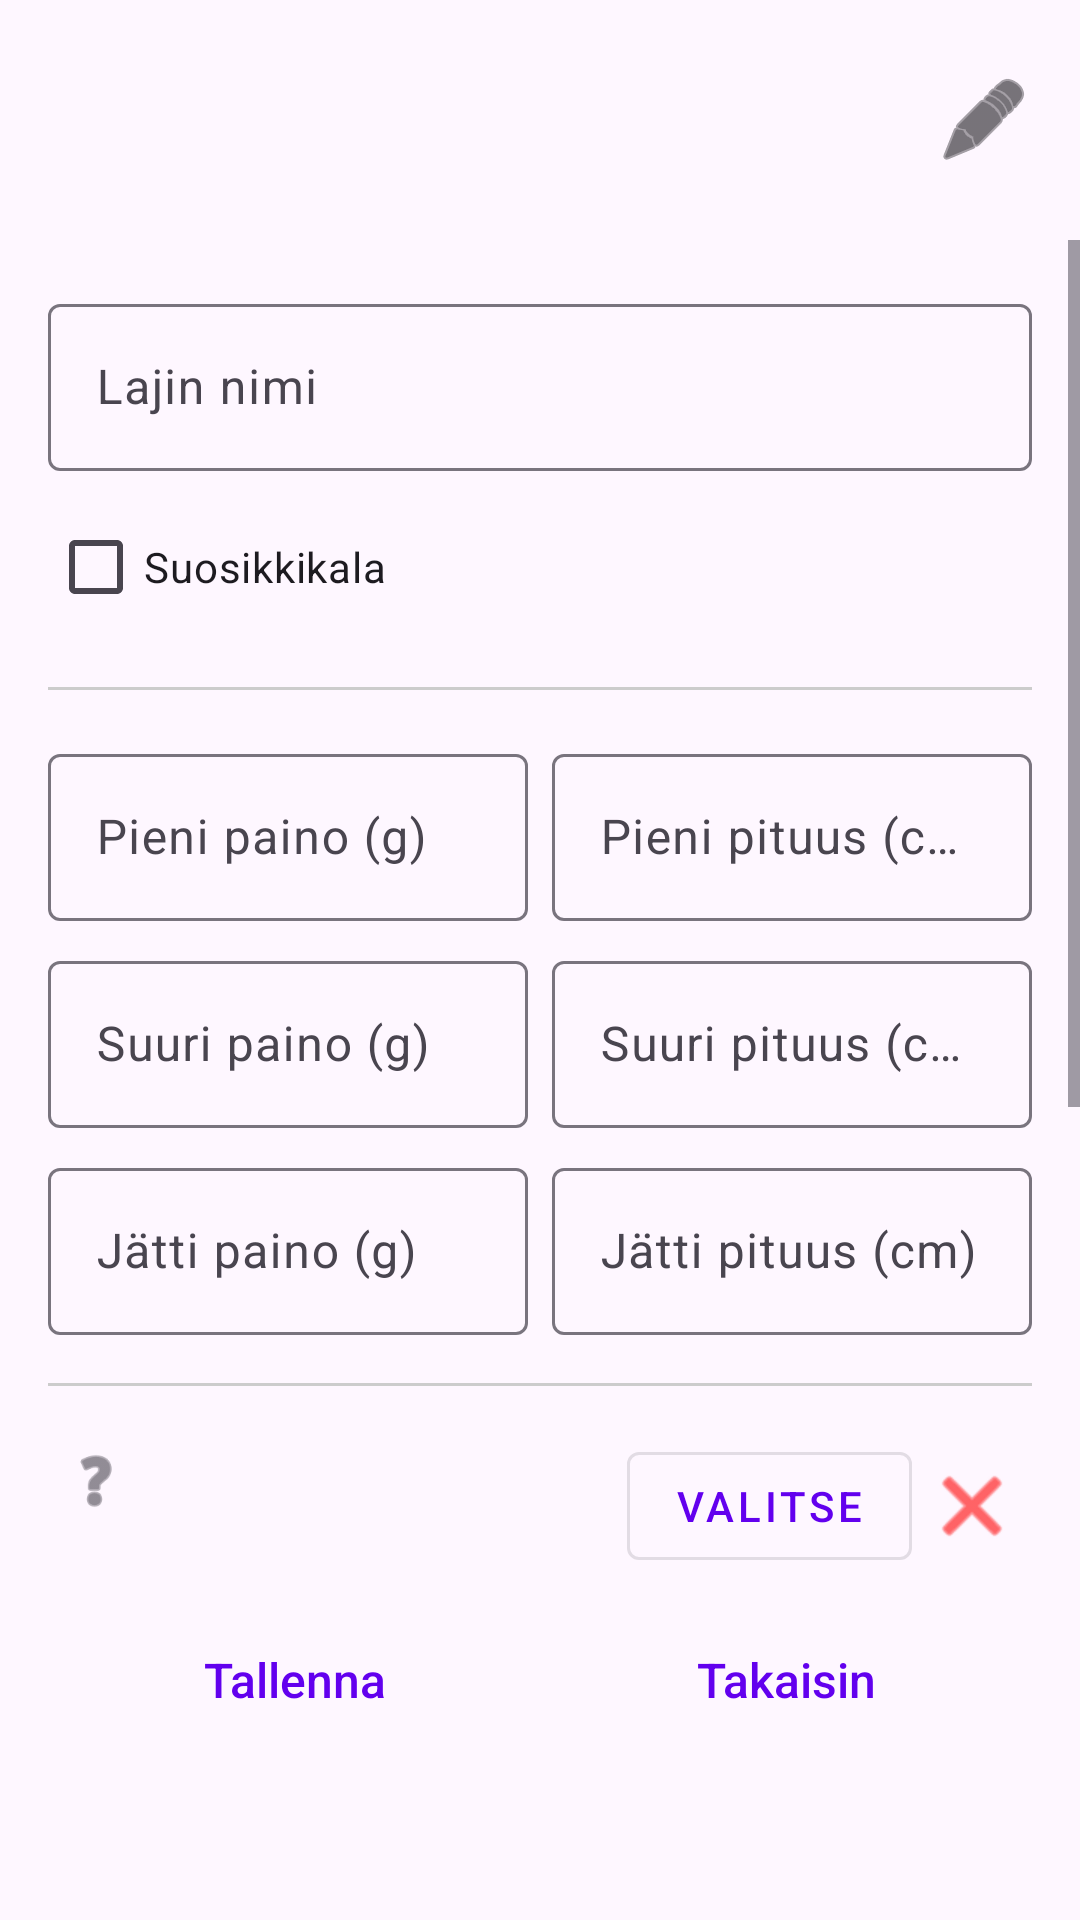

Android layout source for this screen:
<!-- AndroidManifest.xml: application theme Theme.KalaKartta -->
<!-- res/layout/activity_edit_species_detail.xml -->
<?xml version="1.0" encoding="utf-8"?>
<LinearLayout xmlns:android="http://schemas.android.com/apk/res/android"
    android:layout_width="match_parent"
    android:layout_height="match_parent"
    android:orientation="vertical">

    <include layout="@layout/dialog_custom_title" />

    <ScrollView
        android:layout_width="match_parent"
        android:layout_height="0dp"
        android:layout_weight="1">

        <LinearLayout
            android:layout_width="match_parent"
            android:layout_height="wrap_content"
            android:orientation="vertical"
            android:padding="16dp">

            <com.google.android.material.textfield.TextInputLayout
                android:id="@+id/speciesNameLayout"
                android:layout_width="match_parent"
                android:layout_height="wrap_content"
                android:hint="@string/species_name">
                <com.google.android.material.textfield.TextInputEditText
                    android:id="@+id/speciesNameInput"
                    android:layout_width="match_parent"
                    android:layout_height="wrap_content"
                    android:inputType="textCapSentences" />
            </com.google.android.material.textfield.TextInputLayout>

            <CheckBox
                android:id="@+id/favouriteFishCheckBox"
                android:layout_width="match_parent"
                android:layout_height="wrap_content"
                android:layout_marginTop="8dp"
                android:text="@string/favourite_fish" />

            <View android:layout_width="match_parent" android:layout_height="1dp" android:background="#CCCCCC" android:layout_marginVertical="16dp" />

            <LinearLayout android:layout_width="match_parent" android:layout_height="wrap_content" android:orientation="horizontal">
                <com.google.android.material.textfield.TextInputLayout
                    android:layout_width="0dp" android:layout_height="wrap_content" android:layout_weight="1" android:hint="@string/small_weight" android:layout_marginEnd="4dp">
                    <com.google.android.material.textfield.TextInputEditText android:id="@+id/smallWeightInput" android:layout_width="match_parent" android:layout_height="wrap_content" android:inputType="number" />
                </com.google.android.material.textfield.TextInputLayout>
                <com.google.android.material.textfield.TextInputLayout
                    android:layout_width="0dp" android:layout_height="wrap_content" android:layout_weight="1" android:hint="@string/small_length" android:layout_marginStart="4dp">
                    <com.google.android.material.textfield.TextInputEditText android:id="@+id/smallLengthInput" android:layout_width="match_parent" android:layout_height="wrap_content" android:inputType="number" />
                </com.google.android.material.textfield.TextInputLayout>
            </LinearLayout>

            <LinearLayout android:layout_width="match_parent" android:layout_height="wrap_content" android:orientation="horizontal" android:layout_marginTop="8dp">
                <com.google.android.material.textfield.TextInputLayout
                    android:layout_width="0dp" android:layout_height="wrap_content" android:layout_weight="1" android:hint="@string/large_weight" android:layout_marginEnd="4dp">
                    <com.google.android.material.textfield.TextInputEditText android:id="@+id/largeWeightInput" android:layout_width="match_parent" android:layout_height="wrap_content" android:inputType="number" />
                </com.google.android.material.textfield.TextInputLayout>
                <com.google.android.material.textfield.TextInputLayout
                    android:layout_width="0dp" android:layout_height="wrap_content" android:layout_weight="1" android:hint="@string/large_length" android:layout_marginStart="4dp">
                    <com.google.android.material.textfield.TextInputEditText android:id="@+id/largeLengthInput" android:layout_width="match_parent" android:layout_height="wrap_content" android:inputType="number" />
                </com.google.android.material.textfield.TextInputLayout>
            </LinearLayout>

            <LinearLayout android:layout_width="match_parent" android:layout_height="wrap_content" android:orientation="horizontal" android:layout_marginTop="8dp">
                <com.google.android.material.textfield.TextInputLayout
                    android:layout_width="0dp" android:layout_height="wrap_content" android:layout_weight="1" android:hint="@string/giant_weight" android:layout_marginEnd="4dp">
                    <com.google.android.material.textfield.TextInputEditText android:id="@+id/giantWeightInput" android:layout_width="match_parent" android:layout_height="wrap_content" android:inputType="number" />
                </com.google.android.material.textfield.TextInputLayout>
                <com.google.android.material.textfield.TextInputLayout
                    android:layout_width="0dp" android:layout_height="wrap_content" android:layout_weight="1" android:hint="@string/giant_length" android:layout_marginStart="4dp">
                    <com.google.android.material.textfield.TextInputEditText android:id="@+id/giantLengthInput" android:layout_width="match_parent" android:layout_height="wrap_content" android:inputType="number" />
                </com.google.android.material.textfield.TextInputLayout>
            </LinearLayout>

            <View android:layout_width="match_parent" android:layout_height="1dp" android:background="#CCCCCC" android:layout_marginVertical="16dp" />

            <include layout="@layout/item_icon_edit" android:id="@+id/iconDefaultEdit" />
            <include layout="@layout/item_icon_edit" android:id="@+id/iconSmallEdit" />
            <include layout="@layout/item_icon_edit" android:id="@+id/iconLargeEdit" />
            <include layout="@layout/item_icon_edit" android:id="@+id/iconGiantEdit" />

        </LinearLayout>
    </ScrollView>

    <LinearLayout
        android:layout_width="match_parent"
        android:layout_height="wrap_content"
        android:orientation="horizontal"
        android:padding="16dp"
        android:layout_marginBottom="40dp">

        <com.google.android.material.button.MaterialButton
            android:id="@+id/okButton"
            style="@style/Widget.MaterialComponents.Button.TextButton"
            android:textAppearance="@style/TextAppearance.KalaKartta.ActionLink"
            android:layout_width="0dp"
            android:layout_height="wrap_content"
            android:layout_weight="1"
            android:text="@string/save" />

        <com.google.android.material.button.MaterialButton
            android:id="@+id/deleteSpeciesButton"
            style="@style/Widget.MaterialComponents.Button.TextButton"
            android:textAppearance="@style/TextAppearance.KalaKartta.ActionLink"
            android:layout_width="0dp"
            android:layout_height="wrap_content"
            android:layout_weight="1"
            android:text="@string/delete"
            android:visibility="gone" />

        <com.google.android.material.button.MaterialButton
            android:id="@+id/backButton"
            style="@style/Widget.MaterialComponents.Button.TextButton"
            android:textAppearance="@style/TextAppearance.KalaKartta.ActionLink"
            android:layout_width="0dp"
            android:layout_height="wrap_content"
            android:layout_weight="1"
            android:text="@string/back" />
    </LinearLayout>

</LinearLayout>
<!-- res/layout/dialog_custom_title.xml (included above) -->
<?xml version="1.0" encoding="utf-8"?>
<LinearLayout xmlns:android="http://schemas.android.com/apk/res/android"
    xmlns:app="http://schemas.android.com/apk/res-auto"
    android:layout_width="match_parent"
    android:layout_height="wrap_content"
    android:orientation="horizontal"
    android:gravity="center_vertical"
    android:paddingStart="24dp"
    android:paddingTop="16dp"
    android:paddingEnd="8dp"
    android:paddingBottom="16dp">

    <TextView
        android:id="@+id/dialogTitle"
        android:layout_width="wrap_content"
        android:layout_height="wrap_content"
        android:ellipsize="end"
        android:singleLine="true"
        android:textAppearance="@style/TextAppearance.AppCompat.Title" />

    <ImageView
        android:id="@+id/titleIcon"
        android:layout_width="32dp"
        android:layout_height="32dp"
        android:layout_marginStart="8dp"
        android:scaleType="centerInside"
        android:visibility="gone" />

    <View
        android:layout_width="0dp"
        android:layout_height="0dp"
        android:layout_weight="1" />
    
    <ImageButton
        android:id="@+id/editMenuButton"
        android:layout_width="48dp"
        android:layout_height="48dp"
        android:background="?attr/selectableItemBackgroundBorderless"
        android:contentDescription="@string/edit"
        android:src="@android:drawable/ic_menu_edit"
        app:tint="?android:attr/textColorPrimary" />

</LinearLayout>
<!-- res/layout/item_icon_edit.xml (included above) -->
<?xml version="1.0" encoding="utf-8"?>
<LinearLayout xmlns:android="http://schemas.android.com/apk/res/android"
    xmlns:app="http://schemas.android.com/apk/res-auto"
    android:layout_width="match_parent"
    android:layout_height="wrap_content"
    android:orientation="horizontal"
    android:gravity="center_vertical"
    android:layout_marginBottom="16dp">

    <LinearLayout
        android:layout_width="0dp"
        android:layout_height="wrap_content"
        android:layout_weight="1"
        android:orientation="vertical">

        <LinearLayout
            android:layout_width="wrap_content"
            android:layout_height="wrap_content"
            android:orientation="horizontal"
            android:gravity="center_vertical">

            <TextView
                android:id="@+id/iconLabel"
                android:layout_width="wrap_content"
                android:layout_height="wrap_content"
                android:textAppearance="@style/TextAppearance.AppCompat.Small" />

            <ImageView
                android:id="@+id/helpIcon"
                android:layout_width="24dp"
                android:layout_height="24dp"
                android:layout_marginStart="4dp"
                android:src="@android:drawable/ic_menu_help"
                app:tint="?android:attr/textColorSecondary" />
        </LinearLayout>

        <TextView
            android:id="@+id/iconPath"
            android:layout_width="match_parent"
            android:layout_height="wrap_content"
            android:textSize="12sp"
            android:textColor="?android:attr/textColorSecondary"
            android:ellipsize="middle"
            android:singleLine="true" />

    </LinearLayout>

    <ImageView
        android:id="@+id/iconPreview"
        android:layout_width="40dp"
        android:layout_height="40dp"
        android:layout_marginHorizontal="8dp"
        android:scaleType="centerInside" />

    <com.google.android.material.button.MaterialButton
        android:id="@+id/selectIconButton"
        style="@style/Widget.MaterialComponents.Button.OutlinedButton"
        android:layout_width="wrap_content"
        android:layout_height="wrap_content"
        android:text="Valitse" />

    <ImageButton
        android:id="@+id/deleteIconButton"
        android:layout_width="40dp"
        android:layout_height="40dp"
        android:background="?attr/selectableItemBackgroundBorderless"
        android:src="@android:drawable/ic_menu_close_clear_cancel"
        app:tint="#FF0000" />

</LinearLayout>
<!-- resources referenced by this layout -->
<resources>
  <string name="back">Takaisin</string>
  <string name="delete">Poista</string>
  <string name="edit">Muokkaa</string>
  <string name="favourite_fish">Suosikkikala</string>
  <string name="giant_length">Jätti pituus (cm)</string>
  <string name="giant_weight">Jätti paino (g)</string>
  <string name="large_length">Suuri pituus (cm)</string>
  <string name="large_weight">Suuri paino (g)</string>
  <string name="save">Tallenna</string>
  <string name="small_length">Pieni pituus (cm)</string>
  <string name="small_weight">Pieni paino (g)</string>
  <string name="species_name">Lajin nimi</string>
  <style name="TextAppearance.KalaKartta.ActionLink" parent="TextAppearance.KalaKartta.MenuLink">
          <item name="android:textColor">@color/link_color</item>
      </style>
  <style name="Theme.KalaKartta" parent="Base.Theme.KalaKartta" />
  <style name="TextAppearance.KalaKartta.MenuLink" parent="">
          <item name="android:fontFamily">sans-serif-medium</item>
          <item name="android:textSize">16sp</item>
          <item name="android:textColor">?android:attr/textColorPrimary</item>
          <item name="android:textStyle">normal</item>
      </style>
  <color name="link_color">#6200EE</color>
  <style name="Base.Theme.KalaKartta" parent="Theme.Material3.DayNight.NoActionBar">
          
          <item name="colorPrimary">#6200EE</item>
          <item name="colorOnPrimary">#FFFFFF</item>
          <item name="editTextStyle">@style/Widget.AppCompat.EditText</item>
          <item name="android:spinnerStyle">@style/Widget.AppCompat.Spinner</item>
          <item name="alertDialogTheme">@style/ThemeOverlay.KalaKartta.Dialog.Alert</item>
          <item name="materialAlertDialogTheme">@style/ThemeOverlay.KalaKartta.MaterialAlertDialog</item>
          <item name="android:datePickerDialogTheme">@style/ThemeOverlay.KalaKartta.Dialog.Alert</item>
          <item name="android:timePickerDialogTheme">@style/ThemeOverlay.KalaKartta.Dialog.Alert</item>
      </style>
  <style name="ThemeOverlay.KalaKartta.Dialog.Alert" parent="ThemeOverlay.Material3.Dialog.Alert">
          <item name="android:windowBackground">@drawable/kala_dialog_background</item>
      </style>
  <style name="ThemeOverlay.KalaKartta.MaterialAlertDialog" parent="ThemeOverlay.Material3.MaterialAlertDialog">
          <item name="shapeAppearanceOverlay">@style/ShapeAppearanceOverlay.KalaKartta.Dialog</item>
      </style>
  <!-- drawable kala_dialog_background (drawable) -->
  <?xml version="1.0" encoding="utf-8"?>
  <inset xmlns:android="http://schemas.android.com/apk/res/android"
      android:insetLeft="16dp"
      android:insetTop="16dp"
      android:insetRight="16dp"
      android:insetBottom="16dp">
  
      <shape android:shape="rectangle">
          <corners android:radius="28dp" />
          <solid android:color="?attr/colorSurface" />
      </shape>
  </inset>
  <style name="ShapeAppearanceOverlay.KalaKartta.Dialog" parent="">
          <item name="cornerSize">28dp</item>
      </style>
</resources>
